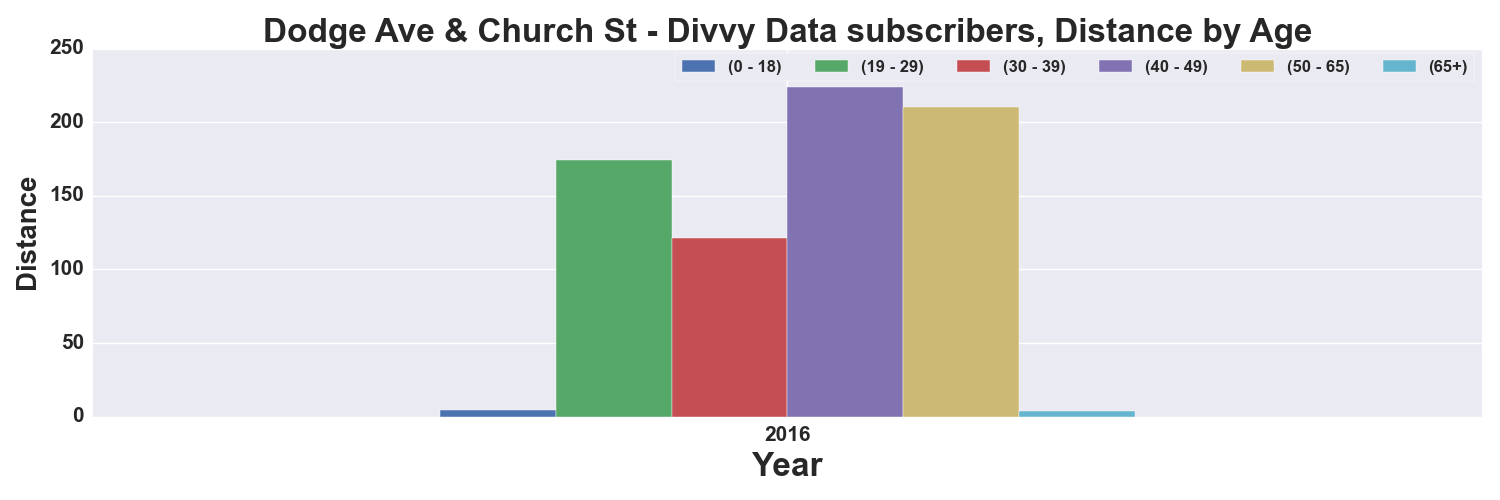

Values plotted in this chart, from the file beside it:
, START TIME YEAR, DISTANCE_Miles, DISTANCE_Miles, DISTANCE_Miles, DISTANCE_Miles, DISTANCE_Miles, DISTANCE_Miles
AGE_GROUP, , 0 - 18, 19 - 29, 30 - 39, 40 - 49, 50 - 65, 65+
0, 2016, 4.513, 174.3, 121.6, 224, 210.5, 3.888
